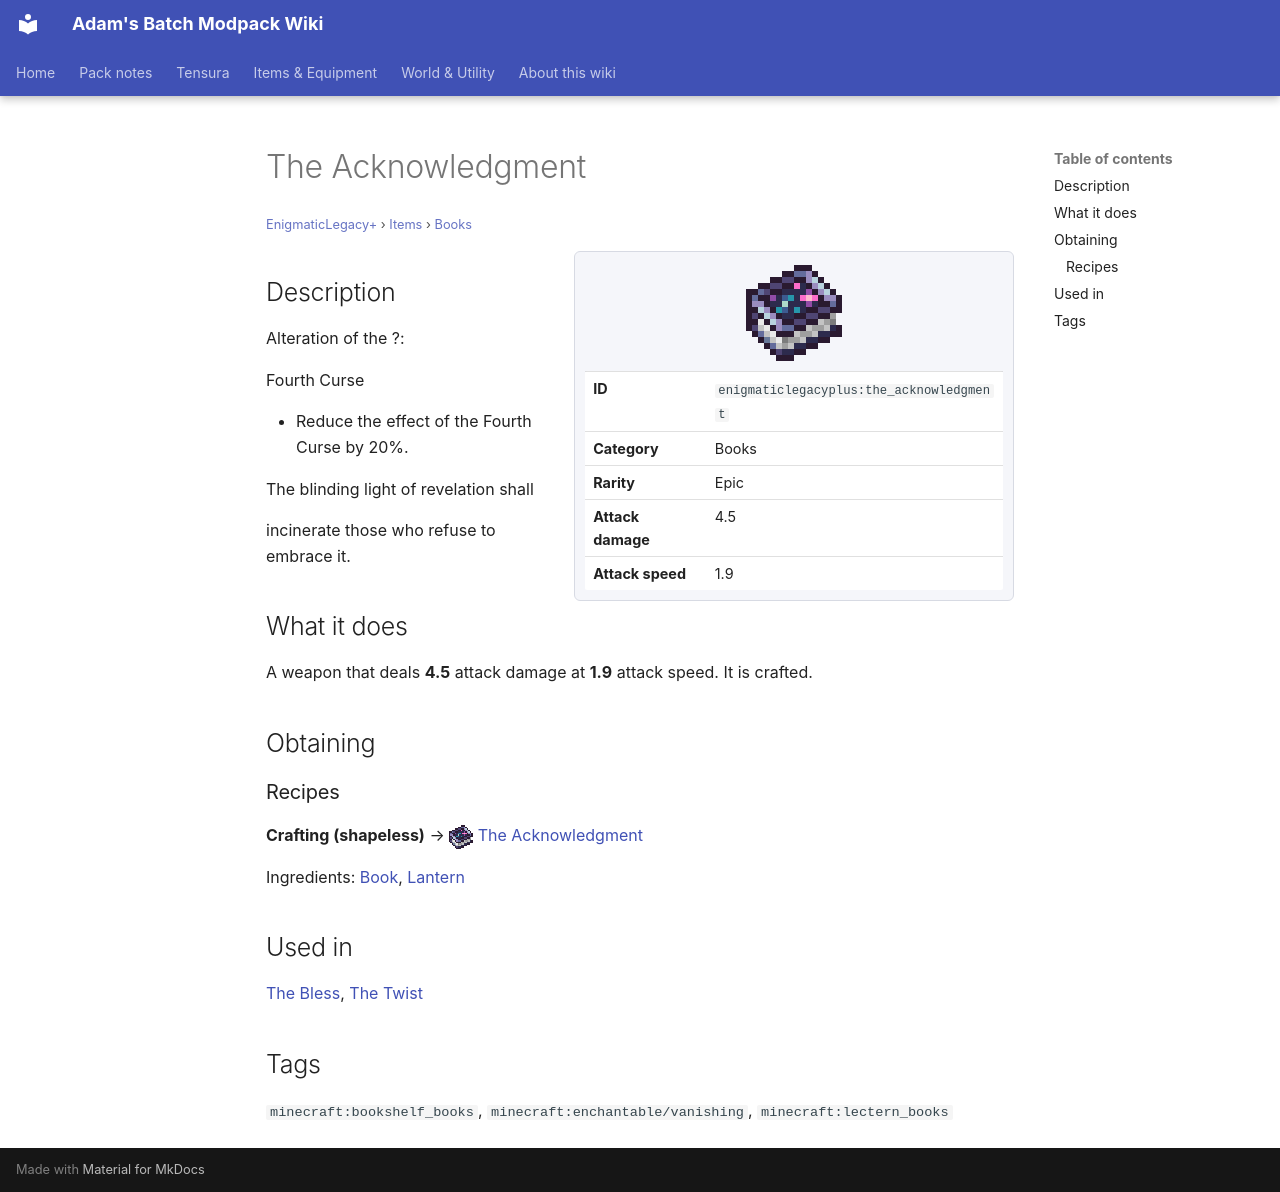

repository: Proteus-Nell/Adams-Batch-MC-Modpack-Wiki · page: enigmatic-legacy-plus/items/books/the-acknowledgment/index.html · generator: mkdocs

# The Acknowledgment

<small>[EnigmaticLegacy+](../../index.md) &rsaquo; [Items](../index.md) &rsaquo; [Books](index.md)</small>

<div class="infobox" markdown>

![The Acknowledgment](../../../assets/icons/enigmaticlegacyplus/item/the_acknowledgment.png)

| | |
|---|---|
| **ID** | `enigmaticlegacyplus:the_acknowledgment` |
| **Category** | Books |
| **Rarity** | Epic |
| **Attack damage** | 4.5 |
| **Attack speed** | 1.9 |

</div>

## Description

Alteration of the ?:

Fourth Curse

- Reduce the effect of the Fourth Curse by 20%.

The blinding light of revelation shall

incinerate those who refuse to embrace it.

## What it does

A weapon that deals **4.5** attack damage at **1.9** attack speed. It is crafted.

## Obtaining

### Recipes

**Crafting (shapeless)** &rarr; ![](../../../assets/icons/enigmaticlegacyplus/item/the_acknowledgment.png) [The Acknowledgment](the-acknowledgment.md)

Ingredients:  [Book](https://minecraft.wiki/w/Book),  [Lantern](https://minecraft.wiki/w/Lantern)

## Used in

[The Bless](the-bless.md), [The Twist](the-twist.md)

## Tags

`minecraft:bookshelf_books`, `minecraft:enchantable/vanishing`, `minecraft:lectern_books`
